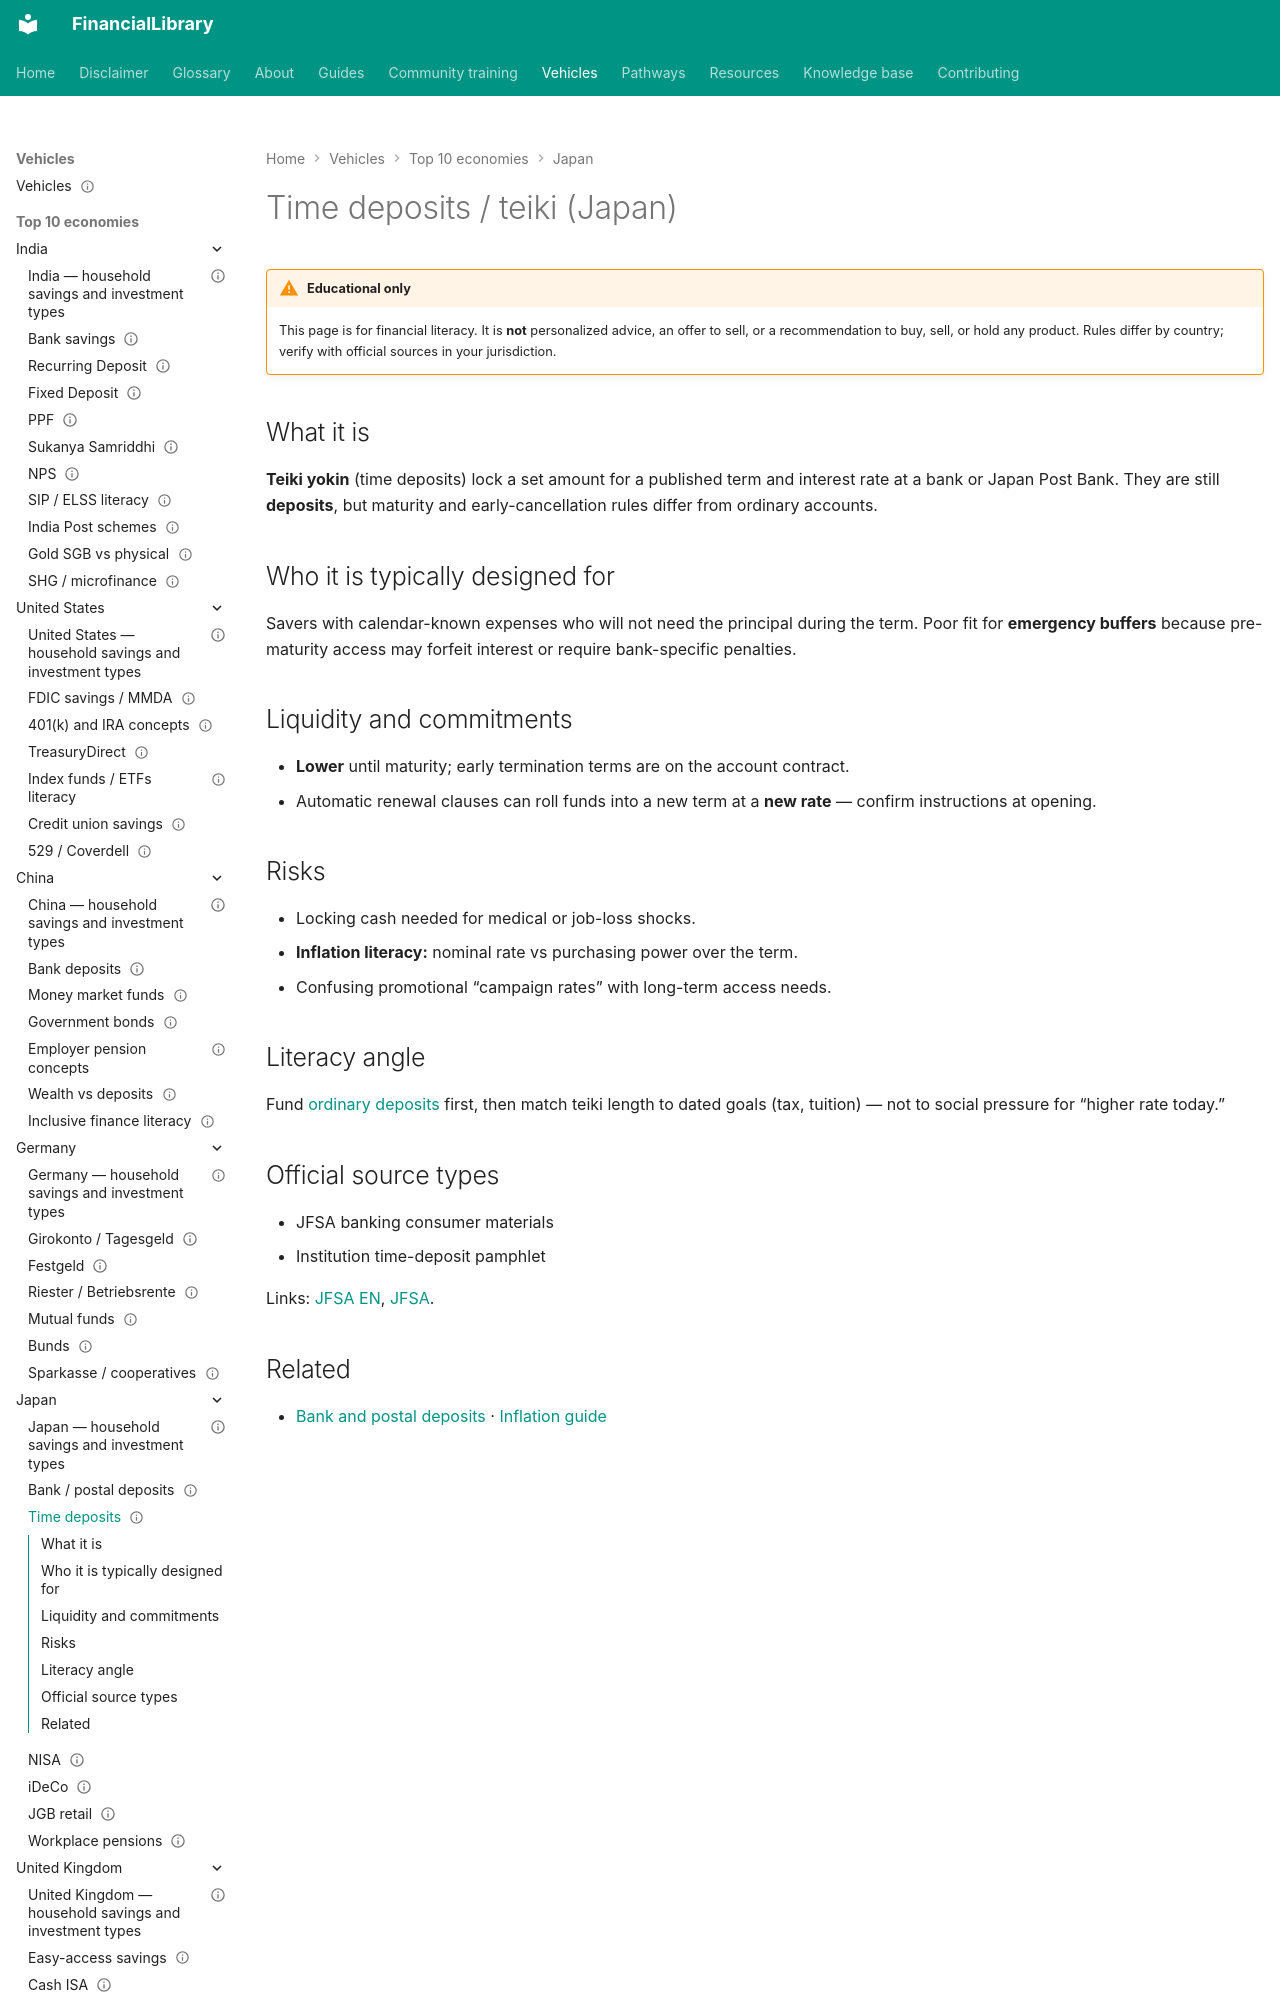

repository: ananddw24/safe_investment_researcher · page: vehicles/jp/time-deposits/index.html · generator: mkdocs

---
title: "Time deposits / teiki (Japan)"
country: jp
vehicle_id: "jp-teiki"
category: "bank-deposit"
status: published
last_reviewed: "2026-10-22"
---

# Time deposits / teiki (Japan)

!!! warning "Educational only"
    This page is for financial literacy. It is **not** personalized advice,
    an offer to sell, or a recommendation to buy, sell, or hold any product.
    Rules differ by country; verify with official sources in your jurisdiction.


## What it is

**Teiki yokin** (time deposits) lock a set amount for a published term and interest
rate at a bank or Japan Post Bank. They are still **deposits**, but maturity and
early-cancellation rules differ from ordinary accounts.
